The GitHub repository dokkev/Whisker-Based-Tactile-Sensing-and-Shape-Classification contains a labelled image folder "image_classifier" with 4 categories: baseball, concave shape, convex shape, tennis ball. Examples follow, each with its label.

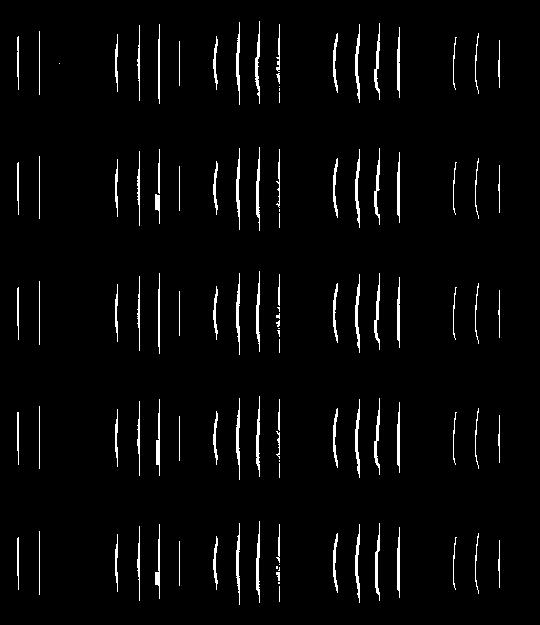
Label: convex shape

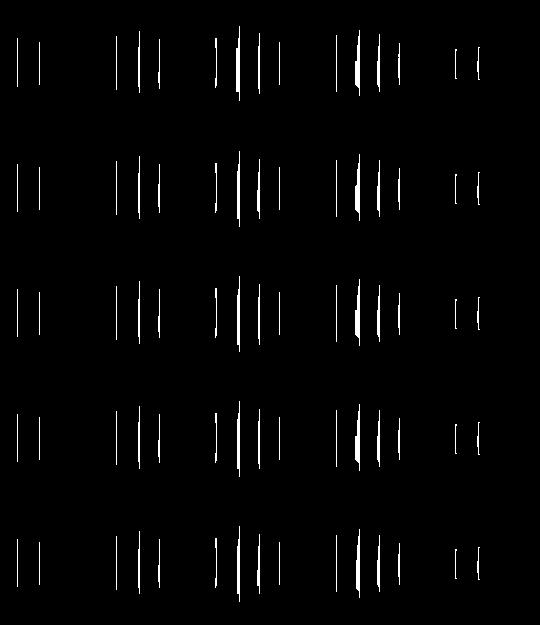
Label: concave shape

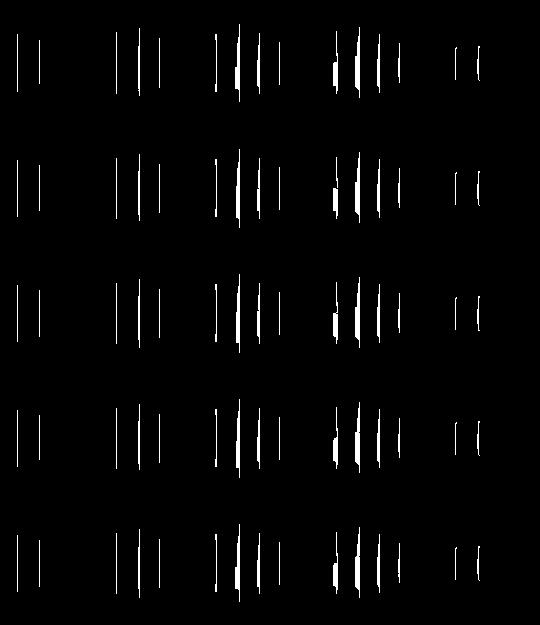
Label: concave shape

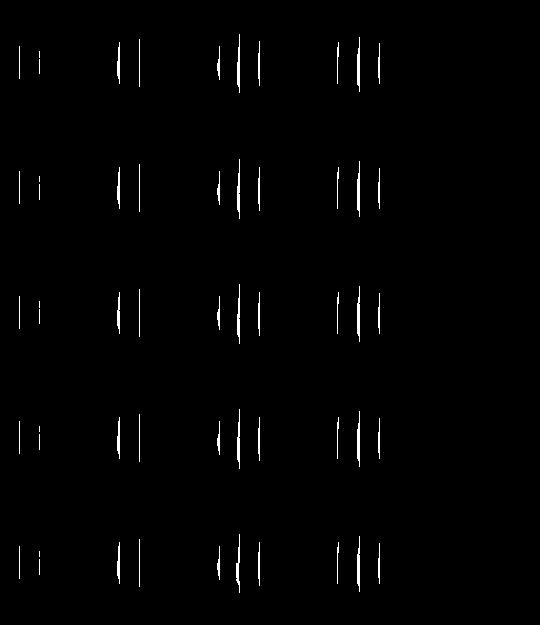
Label: convex shape

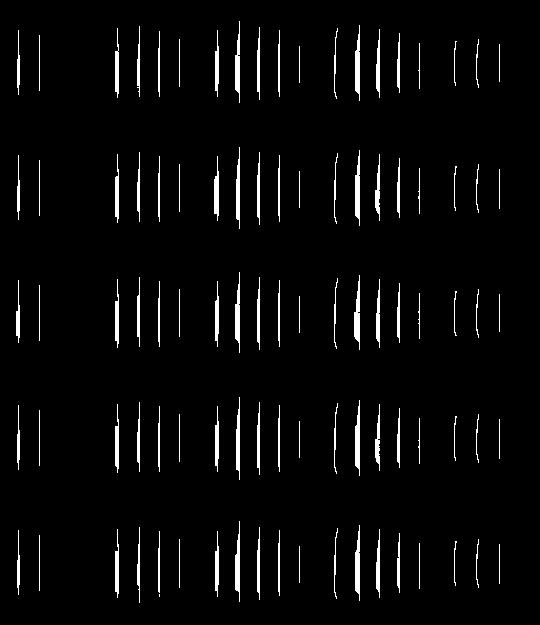
Label: concave shape

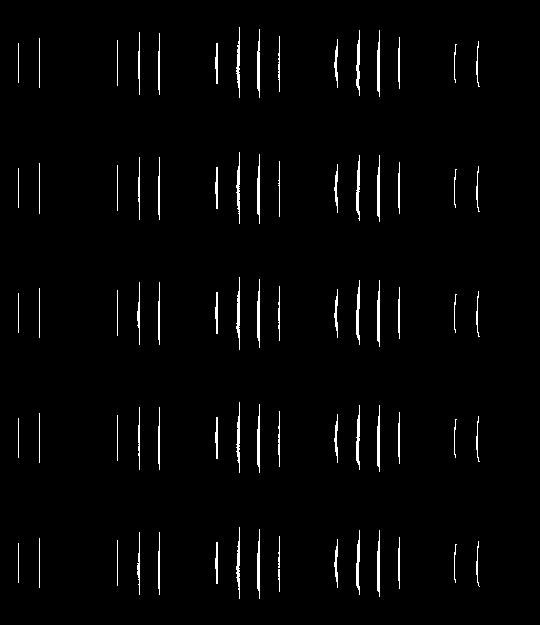
Label: convex shape
